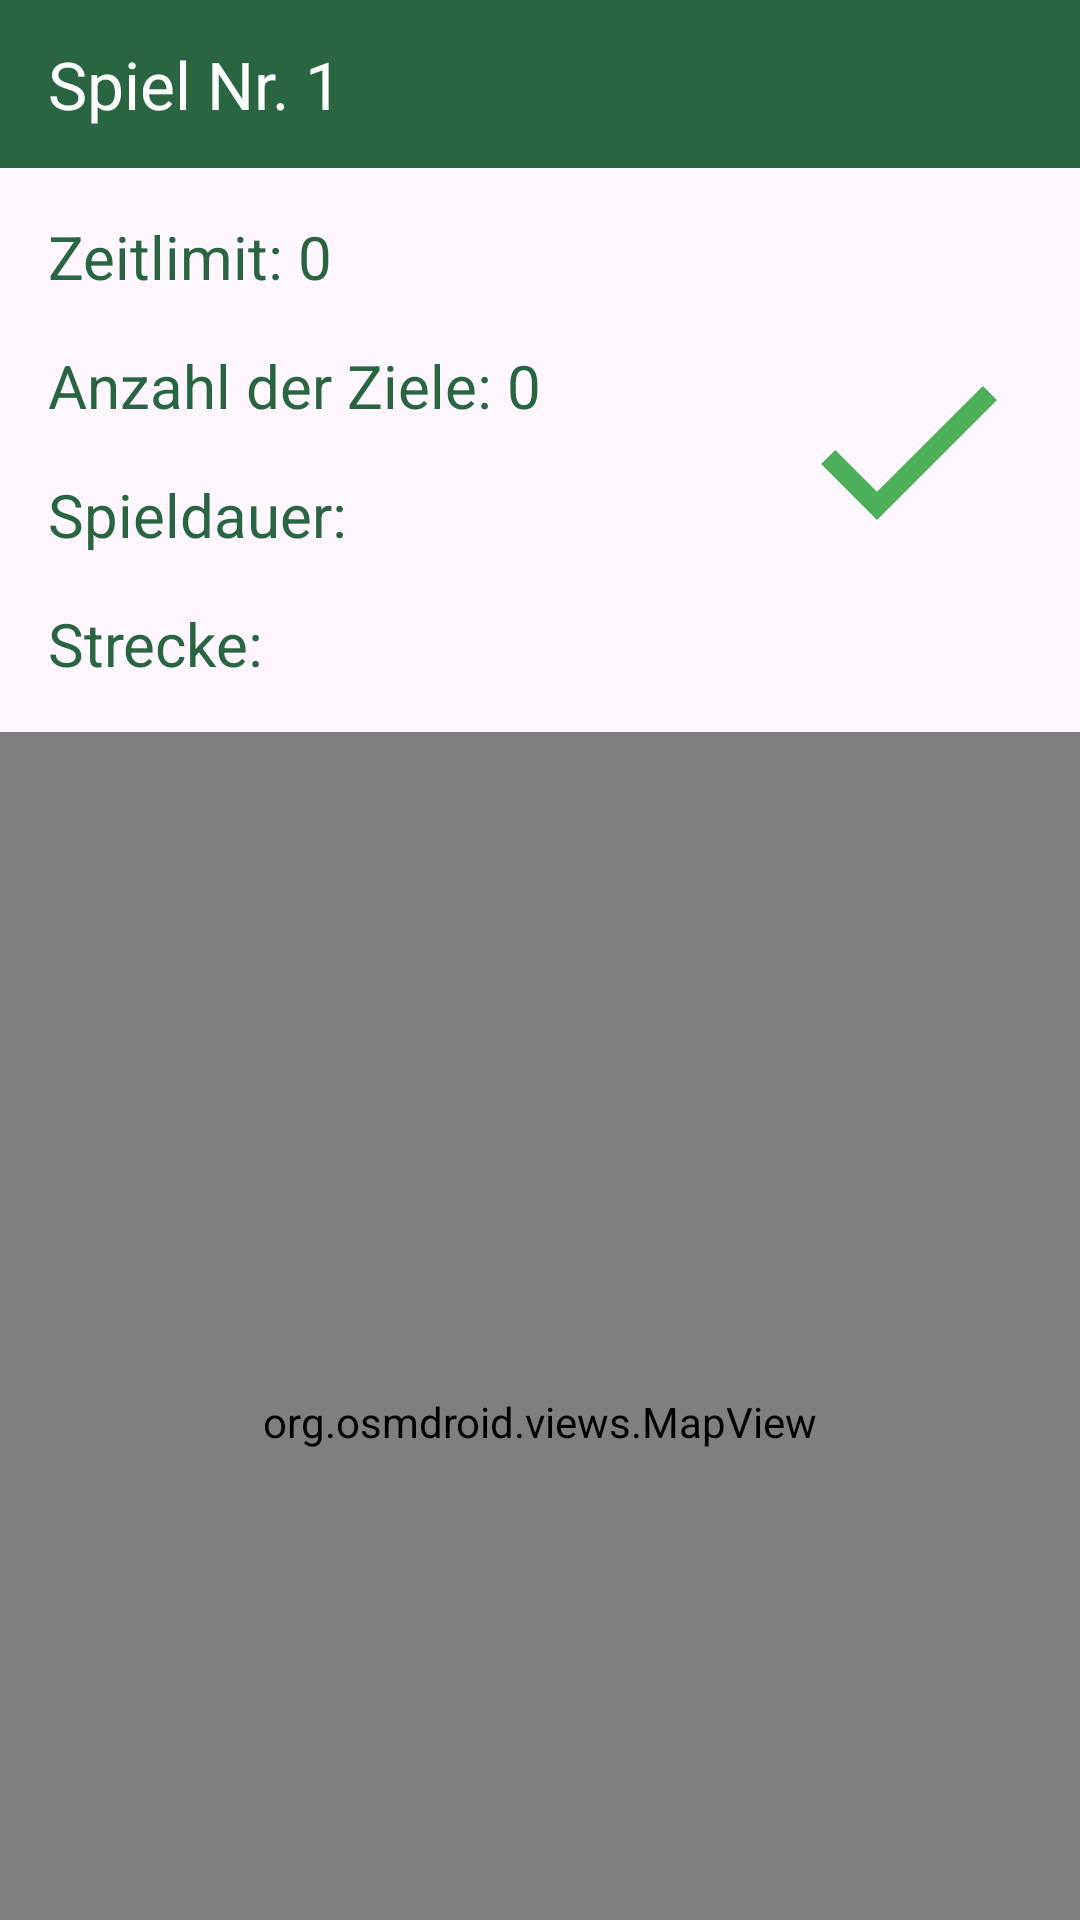

Produce the Android XML layout that renders to this screen, including the resource entries it uses.
<!-- AndroidManifest.xml: application theme Theme.MBSNW_Projekt -->
<!-- res/layout/activity_spiel_info.xml -->
<?xml version="1.0" encoding="utf-8"?>
<androidx.constraintlayout.widget.ConstraintLayout xmlns:android="http://schemas.android.com/apk/res/android"
    xmlns:app="http://schemas.android.com/apk/res-auto"
    xmlns:tools="http://schemas.android.com/tools"
    android:id="@+id/main"
    android:layout_width="match_parent"
    android:layout_height="match_parent"
    tools:context=".ui.SpielInfoActivity">

    <androidx.appcompat.widget.Toolbar
        android:id="@+id/spiel_info_toolbar"
        android:layout_width="match_parent"
        android:layout_height="56dp"
        android:background="@color/primaryDarkGreen"
        android:elevation="4dp"
        android:popupTheme="@style/ThemeOverlay.AppCompat.Light"
        android:theme="@style/ThemeOverlay.AppCompat.Dark.ActionBar"
        app:layout_constraintTop_toTopOf="parent"
        app:title="Spiel Nr. 1"
        />

    <TextView
        android:id="@+id/spiel_zeit_limit_text"
        android:layout_width="wrap_content"
        android:layout_height="wrap_content"
        android:layout_margin="16dp"
        android:text="Zeitlimit: 0"
        android:textSize="20sp"
        android:textColor="@color/primaryDarkGreen"
        app:layout_constraintStart_toStartOf="parent"
        app:layout_constraintTop_toBottomOf="@+id/spiel_info_toolbar" />

    <TextView
        android:id="@+id/spiel_anzahl_ziele_text"
        android:layout_width="wrap_content"
        android:layout_height="wrap_content"
        android:layout_margin="16dp"
        android:layout_marginStart="100dp"
        android:text="Anzahl der Ziele: 0"
        android:textColor="@color/primaryDarkGreen"
        android:textSize="20sp"
        app:layout_constraintStart_toStartOf="parent"
        app:layout_constraintTop_toBottomOf="@+id/spiel_zeit_limit_text" />

    <TextView
        android:id="@+id/spiel_dauer_text"
        android:layout_width="wrap_content"
        android:layout_height="wrap_content"
        android:layout_margin="16dp"
        android:layout_marginStart="40dp"
        android:text="Spieldauer: "
        android:textColor="@color/primaryDarkGreen"
        android:textSize="20sp"
        app:layout_constraintStart_toStartOf="parent"
        app:layout_constraintTop_toBottomOf="@+id/spiel_anzahl_ziele_text" />

    <TextView
        android:id="@+id/strecke_text"
        android:layout_width="wrap_content"
        android:layout_height="wrap_content"
        android:text="Strecke: "
        android:textColor="@color/primaryDarkGreen"
        android:textSize="20sp"
        android:layout_margin="16dp"
        app:layout_constraintStart_toStartOf="parent"
        app:layout_constraintTop_toBottomOf="@+id/spiel_dauer_text" />

    <ImageView
        android:id="@+id/spiel_info_icon"
        android:layout_width="80dp"
        android:layout_height="80dp"
        android:layout_marginStart="64dp"
        android:src="@drawable/game_successful"
        app:layout_constraintBottom_toTopOf="@+id/spiel_info_map"
        app:layout_constraintEnd_toEndOf="parent"
        app:layout_constraintStart_toEndOf="@+id/spiel_anzahl_ziele_text"
        app:layout_constraintTop_toBottomOf="@+id/spiel_info_toolbar" />

    <org.osmdroid.views.MapView
        android:id="@+id/spiel_info_map"
        android:layout_width="match_parent"
        android:layout_height="460dp"
        android:layout_marginTop="16dp"
        app:layout_constraintTop_toBottomOf="@+id/strecke_text" />


</androidx.constraintlayout.widget.ConstraintLayout>
<!-- resources referenced by this layout -->
<resources>
  <color name="primaryDarkGreen">#286540</color>
  <!-- drawable game_successful (drawable) -->
  <vector xmlns:android="http://schemas.android.com/apk/res/android" android:height="24dp" android:tint="@color/primaryGreen" android:viewportHeight="24" android:viewportWidth="24" android:width="24dp">
        
      <path android:fillColor="@android:color/white" android:pathData="M9,16.17L4.83,12l-1.42,1.41L9,19 21,7l-1.41,-1.41z"/>
      
  </vector>
  <style name="Theme.MBSNW_Projekt" parent="Base.Theme.MBSNW_Projekt" />
  <color name="primaryGreen">#4CAF59</color>
  <style name="Base.Theme.MBSNW_Projekt" parent="Theme.Material3.DayNight.NoActionBar">
          
          
      </style>
</resources>
